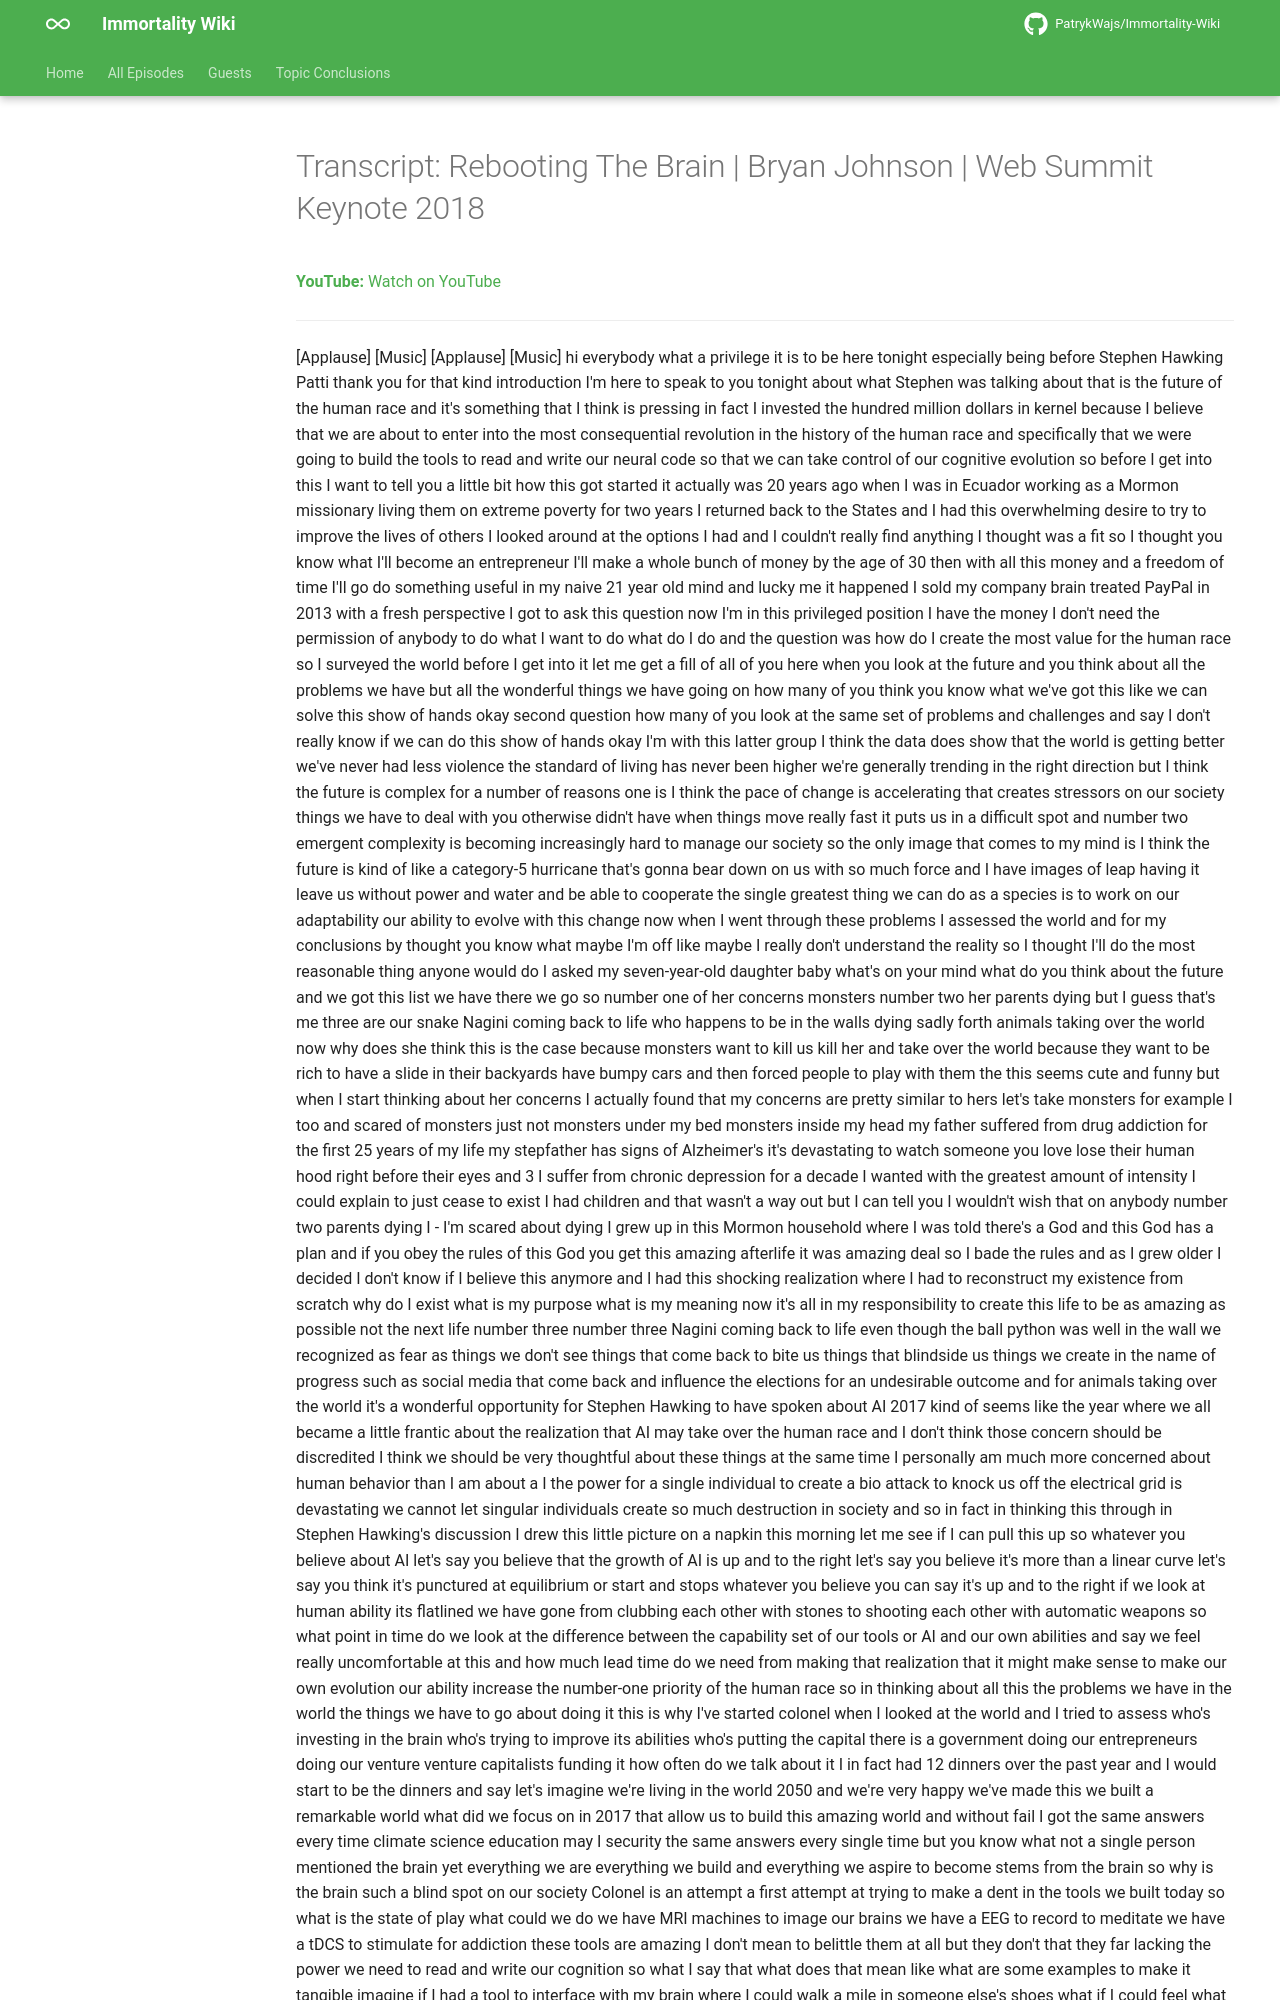

repository: PatrykWajs/Immortality-Wiki · page: Episodes/EP-4 - Rebooting The Brain - Bryan Johnson - Web Summit Keynote 2018/transcript/index.html · generator: mkdocs

---
title: "Transcript: Rebooting The Brain | Bryan Johnson | Web Summit Keynote 2018"
search:
  exclude: true
---

# Transcript: Rebooting The Brain | Bryan Johnson | Web Summit Keynote 2018

**YouTube:** [Watch on YouTube](https://www.youtube.com/watch?v=T5-rO2YY7wQ)

---
